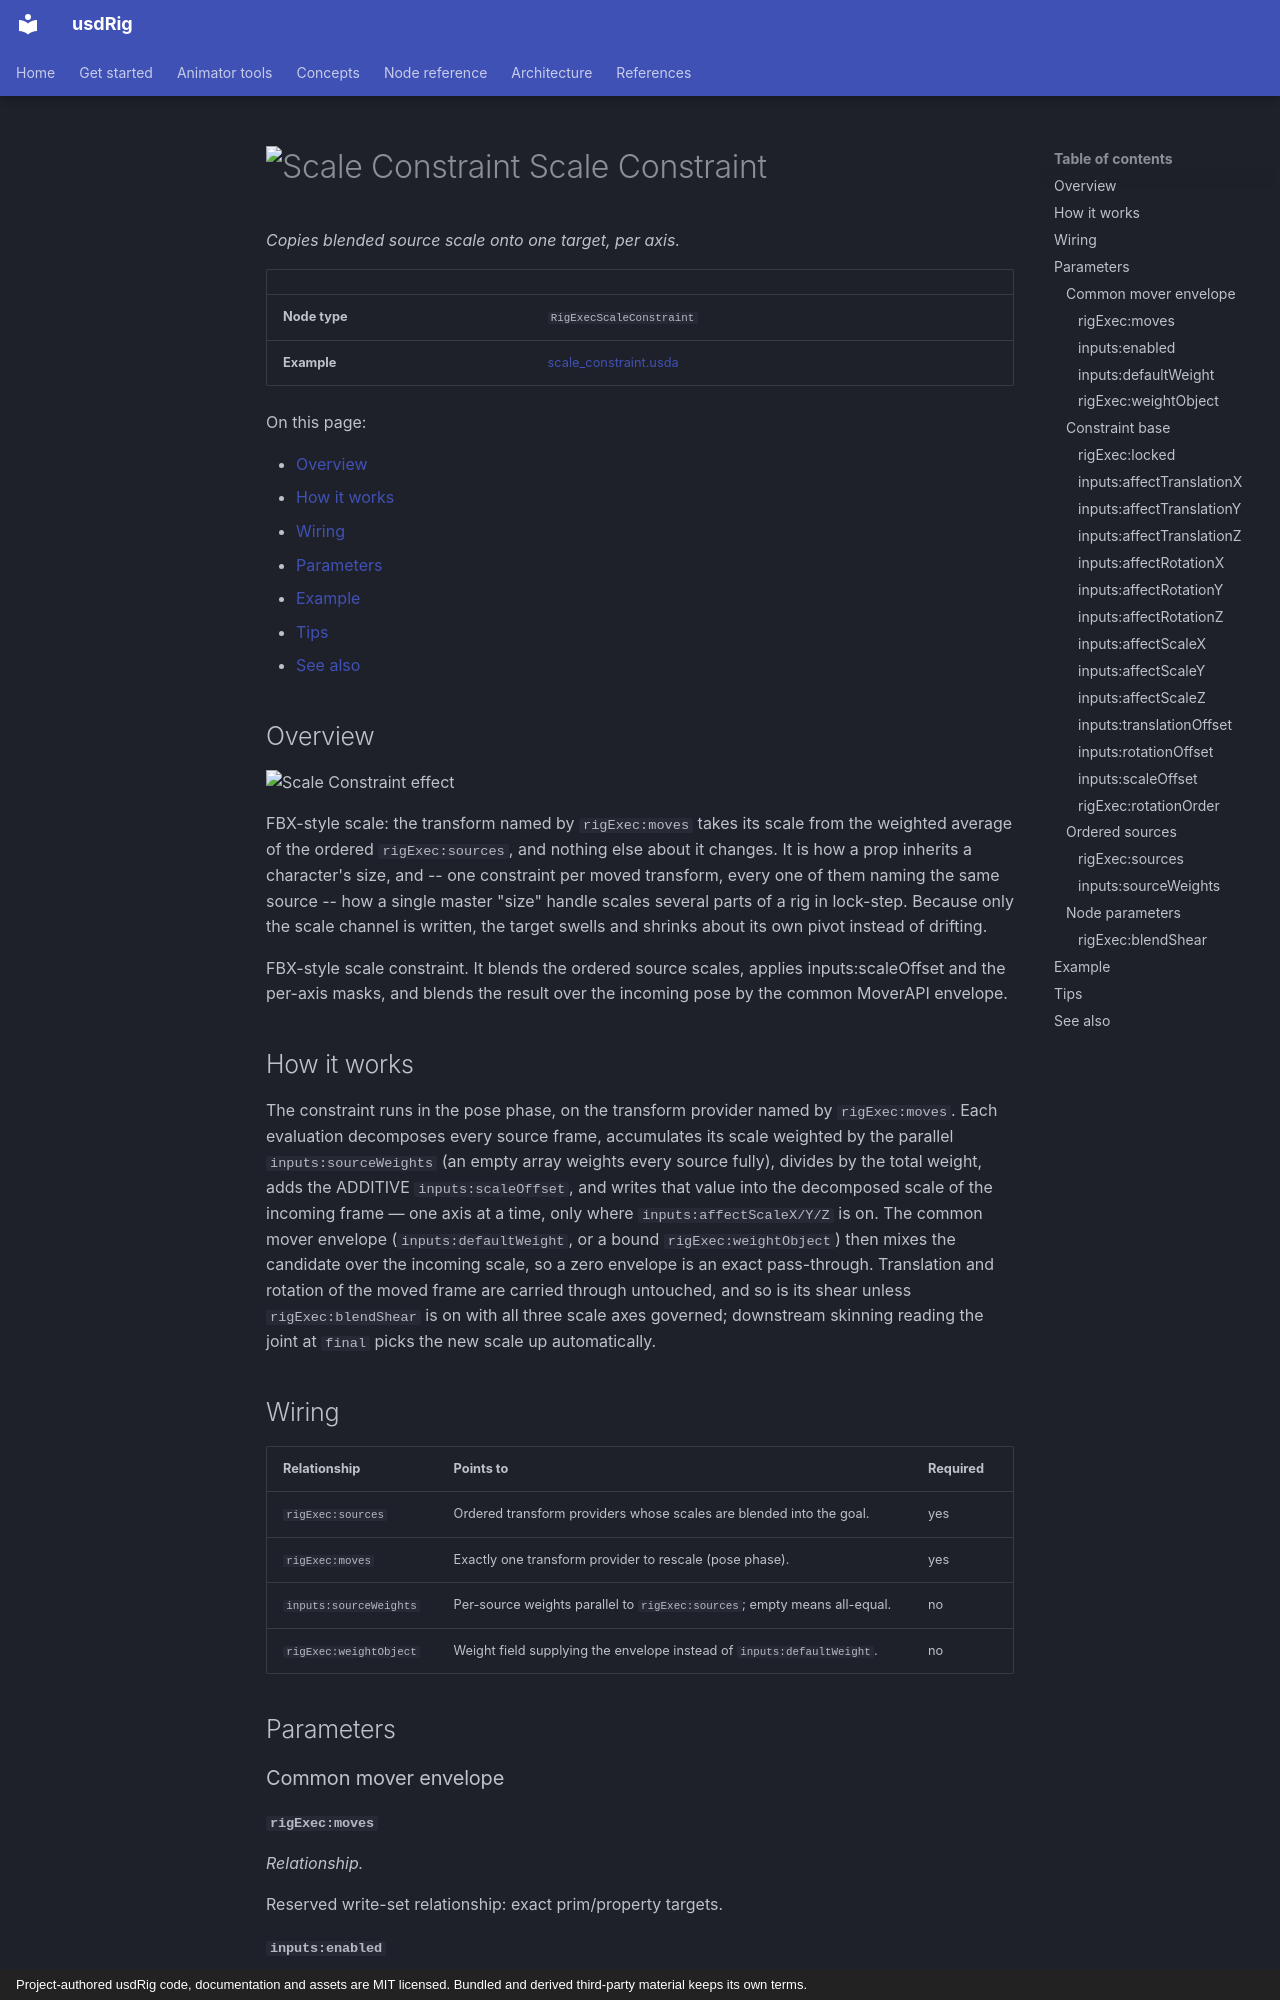

repository: usdCharacter/usdRig · page: nodes/scale_constraint/index.html · generator: mkdocs · copyright: Project-authored usdRig code, documentation and assets are MIT licensed. Bundled and derived third-party material keeps its own terms.

# ![Scale Constraint](../../icons/scale_constraint.png) Scale Constraint

*Copies blended source scale onto one target, per axis.*

| | |
|---|---|
| **Node type** | `RigExecScaleConstraint` |
| **Example** | [scale_constraint.usda](../examples/scale_constraint.usda) |

On this page:

- [Overview](#overview)
- [How it works](#how-it-works)
- [Wiring](#wiring)
- [Parameters](#parameters)
- [Example](#example)
- [Tips](#tips)
- [See also](#see-also)

## Overview

![Scale Constraint effect](../gifs/scale_constraint.gif)

FBX-style scale: the transform named by `rigExec:moves` takes its
scale from the weighted average of the ordered `rigExec:sources`, and
nothing else about it changes. It is how a prop inherits a character's
size, and -- one constraint per moved transform, every one of them naming
the same source -- how a single master "size" handle scales several parts
of a rig in lock-step.
Because only the scale channel is written, the target swells and shrinks
about its own pivot instead of drifting.

FBX-style scale constraint. It blends the ordered source scales,
applies inputs:scaleOffset and the per-axis masks, and blends the result
over the incoming pose by the common MoverAPI envelope.

## How it works

The constraint runs in the pose phase, on the transform provider
named by `rigExec:moves`. Each evaluation decomposes every source frame,
accumulates its scale weighted by the parallel `inputs:sourceWeights`
(an empty array weights every source fully), divides by the total weight,
adds the ADDITIVE `inputs:scaleOffset`, and writes that value into the
decomposed scale of the incoming frame — one axis at a time, only where
`inputs:affectScaleX/Y/Z` is on. The common mover envelope
(`inputs:defaultWeight`, or a bound `rigExec:weightObject`) then mixes the
candidate over the incoming scale, so a zero envelope is an exact
pass-through. Translation and rotation of the moved frame are carried
through untouched, and so is its shear unless `rigExec:blendShear` is on
with all three scale axes governed; downstream skinning reading the joint
at `final` picks the new scale up automatically.

## Wiring

| Relationship | Points to | Required |
|---|---|---|
| `rigExec:sources` | Ordered transform providers whose scales are blended into the goal. | yes |
| `rigExec:moves` | Exactly one transform provider to rescale (pose phase). | yes |
| `inputs:sourceWeights` | Per-source weights parallel to `rigExec:sources`; empty means all-equal. | no |
| `rigExec:weightObject` | Weight field supplying the envelope instead of `inputs:defaultWeight`. | no |

## Parameters

### Common mover envelope

#### `rigExec:moves`

*Relationship.*

Reserved write-set relationship: exact prim/property targets.
